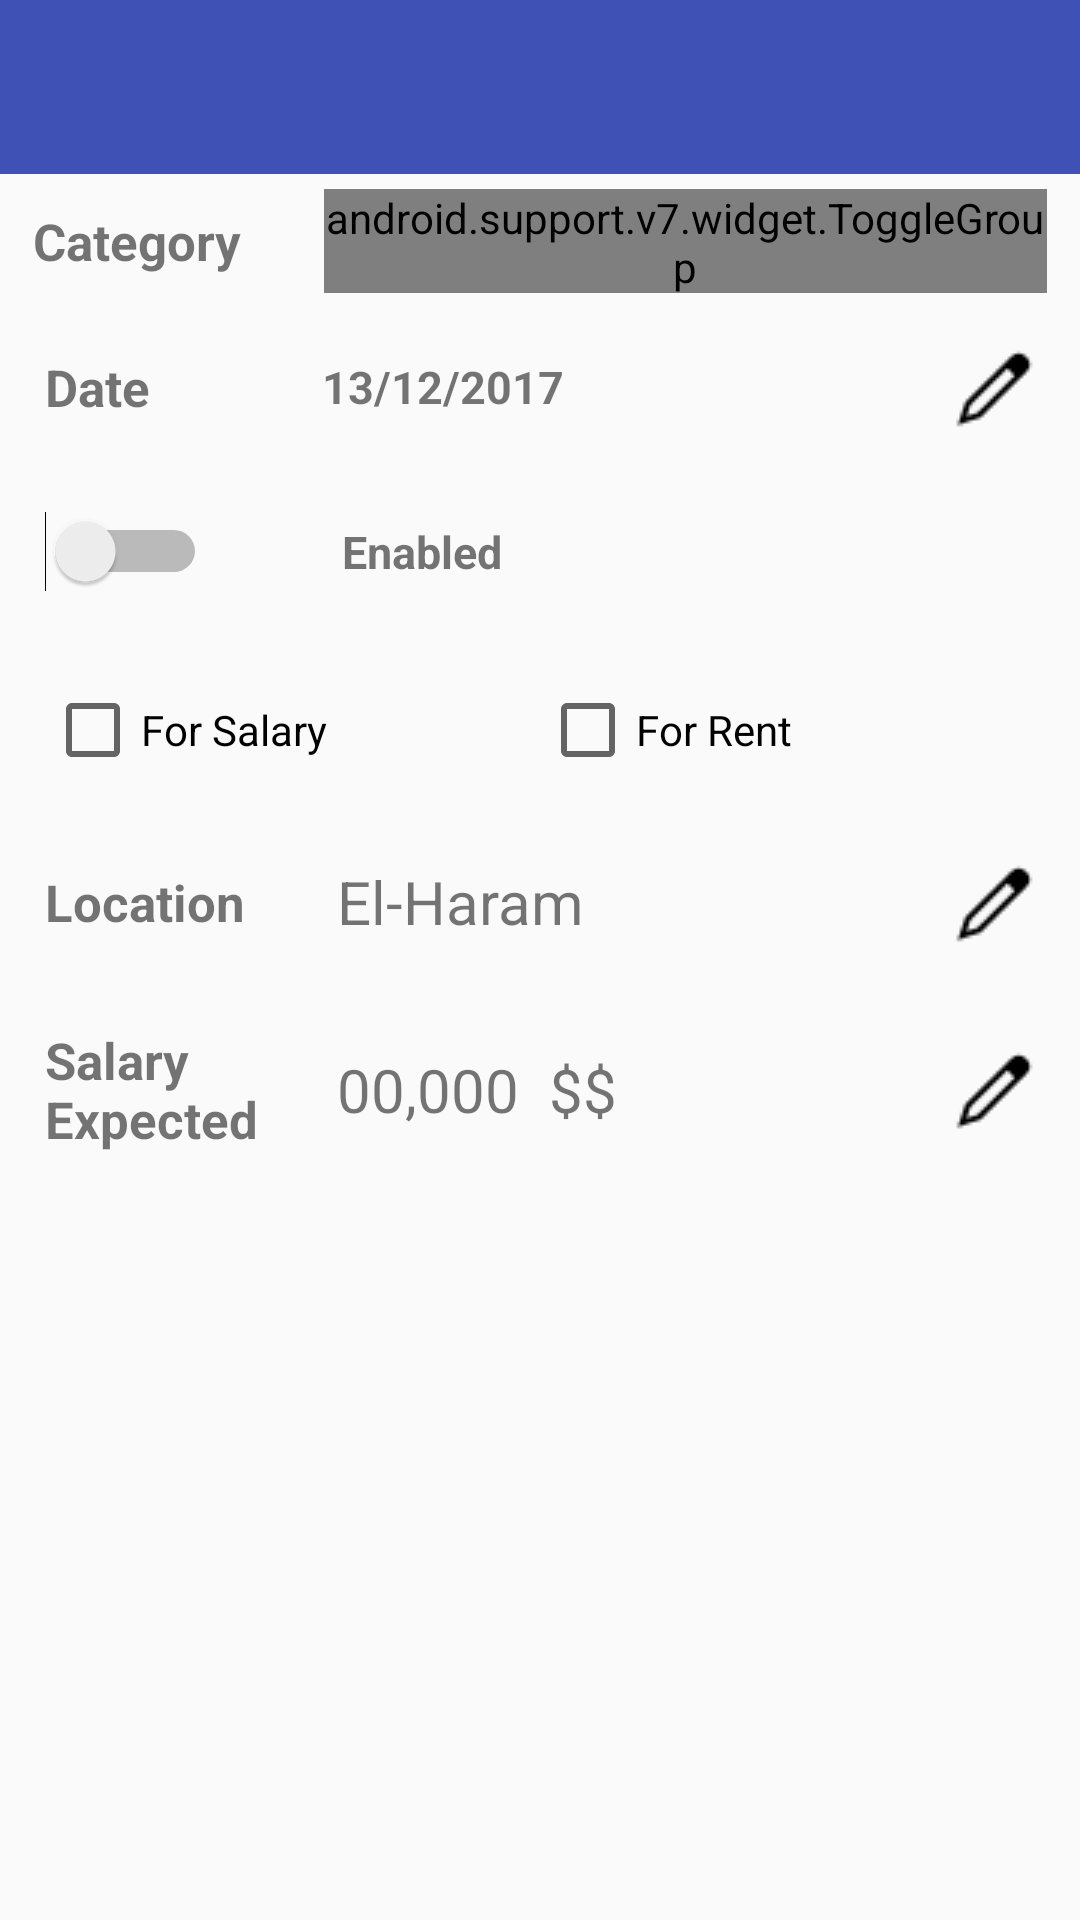

Write the Android layout XML for this screen, with the resource values it uses.
<!-- AndroidManifest.xml: application theme AppTheme -->
<!-- res/layout/activity_home_item_seetings.xml -->
<?xml version="1.0" encoding="utf-8"?>
<RelativeLayout xmlns:android="http://schemas.android.com/apk/res/android"
    xmlns:app="http://schemas.android.com/apk/res-auto"
    xmlns:tools="http://schemas.android.com/tools"
    android:layout_width="match_parent"
    android:layout_height="match_parent"
    tools:context="com.example.hp.in_a_click.activities.HomeItemSettings">


    <android.support.v7.widget.Toolbar
        android:id="@+id/toolBar"
        android:layout_width="match_parent"
        android:layout_height="58dp"
        android:background="?attr/colorPrimary"
        android:minHeight="?attr/actionBarSize"
        android:titleTextColor="#ffffff"

        />


    <ScrollView
        android:layout_width="match_parent"
        android:layout_height="match_parent"
        android:layout_below="@id/toolBar"

        >

        <LinearLayout
            android:layout_width="match_parent"
            android:layout_height="wrap_content"
            android:orientation="vertical">


            <LinearLayout
                android:layout_width="match_parent"
                android:layout_height="wrap_content"
                android:gravity="center_vertical"
                android:orientation="horizontal"
                android:padding="5dp"
                android:weightSum="100"

                >

                <TextView
                    android:layout_width="0dp"
                    android:layout_height="wrap_content"
                    android:layout_weight="30"
                    android:padding="6dp"
                    android:paddingRight="20dp"
                    android:text="Category"
                    android:textSize="17sp"
                    android:textStyle="bold"

                    />

                <android.support.v7.widget.ToggleGroup
                    android:id="@+id/groupHomeCatName"
                    style="@style/Widget.Material.ToggleGroup"
                    android:layout_width="0dp"
                    android:layout_height="match_parent"
                    android:layout_marginRight="6dp"
                    android:layout_weight="70"
                    app:allowUnselected="false"
                    app:divider="@drawable/toggle_divider"
                    app:exclusive="true"
                    app:orientation="horizontal"

                    >

                    <android.support.v7.widget.ToggleButton
                        android:id="@+id/toggleRoom"
                        style="@style/Widget.Material.ToggleButton"
                        android:text="Room"

                        />

                    <android.support.v7.widget.ToggleButton
                        android:id="@+id/toggleFarm"
                        style="@style/Widget.Material.ToggleButton"
                        android:checked="true"
                        android:text="Farm"


                        />

                    <android.support.v7.widget.ToggleButton
                        android:id="@+id/toggleVilla"
                        style="@style/Widget.Material.ToggleButton"
                        android:text="Villa"


                        />

                    <android.support.v7.widget.ToggleButton
                        android:id="@+id/toggleHome"
                        style="@style/Widget.Material.ToggleButton"
                        android:text="Home"


                        />

                    <android.support.v7.widget.ToggleButton
                        android:id="@+id/toggleChalet"
                        style="@style/Widget.Material.ToggleButton"
                        android:text="Chalet" />

                    

                </android.support.v7.widget.ToggleGroup>
            </LinearLayout>


            <LinearLayout
                android:id="@+id/llDatePicker"
                android:layout_width="match_parent"
                android:layout_height="wrap_content"
                android:gravity="center_vertical"
                android:orientation="horizontal"
                android:padding="5dp"
                android:weightSum="100"

                >

                <TextView
                    android:layout_width="0dp"
                    android:layout_height="wrap_content"
                    android:layout_weight="30"
                    android:padding="10dp"
                    android:text="Date"
                    android:textSize="17sp"
                    android:textStyle="bold"


                    />

                <TextView
                    android:id="@+id/tvDate"
                    android:layout_width="0dp"
                    android:layout_height="match_parent"
                    android:layout_marginRight="8dp"
                    android:layout_weight="70"
                    android:drawableRight="@drawable/edit2"
                    android:ellipsize="end"
                    android:gravity="center_vertical"
                    android:maxLines="1"
                    android:paddingLeft="0dp"
                    android:text="13/12/2017"
                    android:textSize="15sp"
                    android:textStyle="bold"


                    />
            </LinearLayout>

            <LinearLayout
                android:layout_width="match_parent"
                android:layout_height="wrap_content"
                android:orientation="horizontal"
                android:padding="15dp"
                android:weightSum="100">

                <LinearLayout
                    android:layout_width="0dp"
                    android:layout_height="wrap_content"
                    android:layout_weight="30"

                    >

                    <Switch
                        android:id="@+id/switchEnabling"
                        android:layout_width="wrap_content"
                        android:layout_height="wrap_content"
                        android:checked="false" />
                </LinearLayout>

                <TextView
                    android:id="@+id/tvStatus"
                    android:layout_width="0dp"
                    android:layout_height="match_parent"
                    android:layout_weight="70"
                    android:gravity="center_vertical"
                    android:text="Enabled"
                    android:textSize="15sp"
                    android:textStyle="bold"


                    />


            </LinearLayout>

            <LinearLayout
                android:layout_width="match_parent"
                android:layout_height="wrap_content"
                android:orientation="horizontal"
                android:padding="15dp"
                android:weightSum="100">

                <CheckBox
                    android:layout_width="match_parent"
                    android:layout_height="match_parent"
                    android:layout_weight="50"
                    android:text="For Salary"
                    android:id="@+id/cbForSalary"


                    />
                <CheckBox
                    android:layout_width="match_parent"
                    android:layout_height="match_parent"
                    android:layout_weight="50"
                    android:text="For Rent"
                    android:id="@+id/cbForRent"


                    />

            </LinearLayout>

            <LinearLayout
                android:id="@+id/llLocation"
                android:layout_width="match_parent"
                android:layout_height="wrap_content"
                android:gravity="center_vertical"
                android:orientation="horizontal"
                android:padding="5dp"
                android:weightSum="100"

                >

                <TextView
                    android:layout_width="0dp"
                    android:layout_height="wrap_content"
                    android:layout_weight="30"
                    android:padding="10dp"
                    android:text="Location"
                    android:textSize="17sp"
                    android:textStyle="bold"


                    />


                <TextView
                    android:id="@+id/tvLocation"
                    android:layout_width="0dp"
                    android:layout_height="match_parent"
                    android:layout_marginRight="8dp"
                    android:layout_weight="70"
                    android:drawableRight="@drawable/edit2"
                    android:ellipsize="end"
                    android:gravity="center_vertical"
                    android:maxLines="1"
                    android:paddingLeft="5dp"
                    android:text="El-Haram"
                    android:textSize="20sp"


                    />


            </LinearLayout>


            <LinearLayout
                android:id="@+id/llExpectedSalary"
                android:layout_width="match_parent"
                android:layout_height="wrap_content"
                android:gravity="center_vertical"
                android:orientation="horizontal"
                android:padding="5dp"

                android:weightSum="100"

                >

                <TextView
                    android:layout_width="0dp"
                    android:layout_height="wrap_content"
                    android:layout_weight="30"
                    android:padding="10dp"
                    android:text="Salary Expected"
                    android:textSize="17sp"
                    android:textStyle="bold"


                    />


                <TextView
                    android:id="@+id/tvExpectedSalary"
                    android:layout_width="0dp"
                    android:layout_height="match_parent"
                    android:layout_marginRight="8dp"
                    android:layout_weight="70"
                    android:drawableRight="@drawable/edit2"
                    android:gravity="center_vertical"
                    android:maxLines="1"
                    android:paddingLeft="5dp"
                    android:text="00,000  $$"
                    android:textSize="20sp"


                    />


            </LinearLayout>


        </LinearLayout>
    </ScrollView>


</RelativeLayout>
<!-- resources referenced by this layout -->
<resources>
  <!-- drawable edit2: png bitmap (drawable, 476 bytes) -->
  <style name="AppTheme" parent="Theme.AppCompat.Light.DarkActionBar">
          
          <item name="colorPrimary">@color/colorPrimary</item>
          <item name="colorPrimaryDark">@color/colorPrimaryDark</item>
          <item name="colorAccent">@color/colorAccent</item>
          <item name="windowNoTitle">true</item>
          <item name="windowActionBar">false</item>
          
      </style>
  <color name="colorPrimary">#3F51B5</color>
  <color name="colorPrimaryDark">#303F9F</color>
  <color name="colorAccent">#FF4081</color>
</resources>
